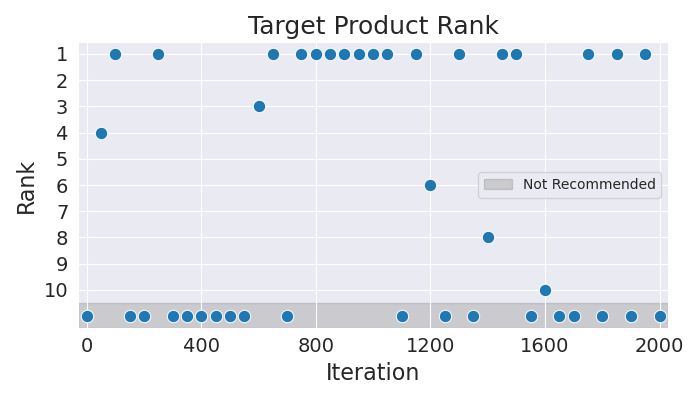

The table this chart was drawn from, first rows:
Iteration, Rank
0, 11
50, 4
100, 1
150, 11
200, 11
250, 1
300, 11
350, 11
400, 11
450, 11
500, 11
550, 11
600, 3
650, 1
700, 11
750, 1
800, 1
850, 1
900, 1
950, 1
1000, 1
1050, 1
1100, 11
1150, 1
1200, 6
1250, 11
1300, 1
1350, 11
1400, 8
1450, 1
1500, 1
1550, 11
1600, 10
1650, 11
1700, 11
1750, 1
1800, 11
1850, 1
1900, 11
1950, 1
2000, 11
